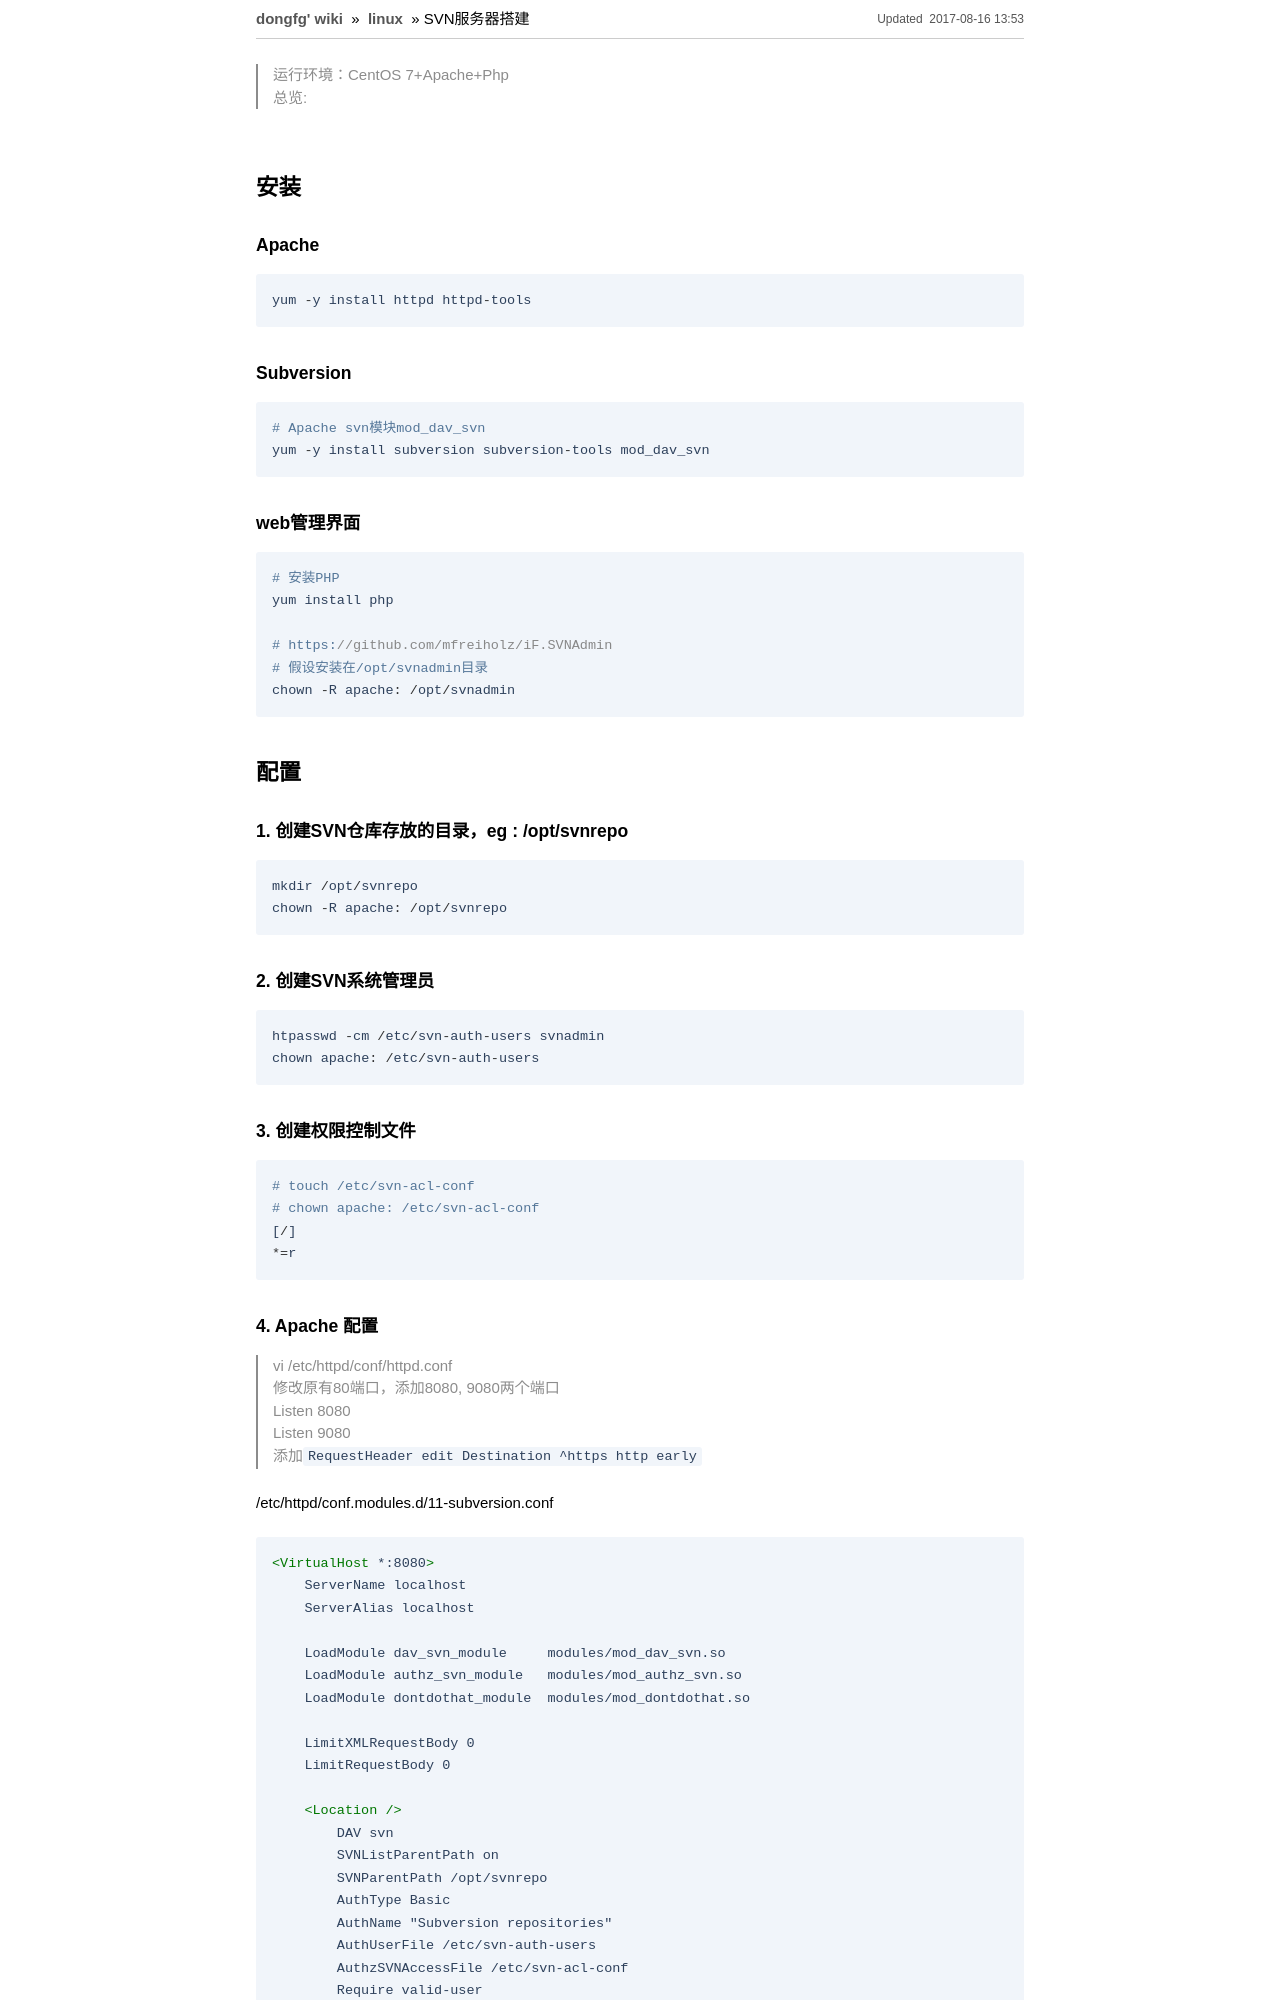

repository: dongfg/wiki · page: linux/svn-install.html · generator: jekyll

---
title: "SVN服务器搭建"
date:  2016-12-12 15:12
updated: 2017-08-16 13:53
tag: 
    - svn
---
> 运行环境：CentOS 7+Apache+Php
总览:

![](../../attach/svn.png)


## 安装
### Apache
```
yum -y install httpd httpd-tools
```

### Subversion
```
# Apache svn模块mod_dav_svn
yum -y install subversion subversion-tools mod_dav_svn
```

### web管理界面
```
# 安装PHP
yum install php

# https://github.com/mfreiholz/iF.SVNAdmin
# 假设安装在/opt/svnadmin目录
chown -R apache: /opt/svnadmin
```

## 配置
### 1. 创建SVN仓库存放的目录，eg : /opt/svnrepo
```
mkdir /opt/svnrepo
chown -R apache: /opt/svnrepo
```

### 2. 创建SVN系统管理员
```
htpasswd -cm /etc/svn-auth-users svnadmin
chown apache: /etc/svn-auth-users
```

### 3. 创建权限控制文件
```
# touch /etc/svn-acl-conf
# chown apache: /etc/svn-acl-conf
[/]
*=r
```
